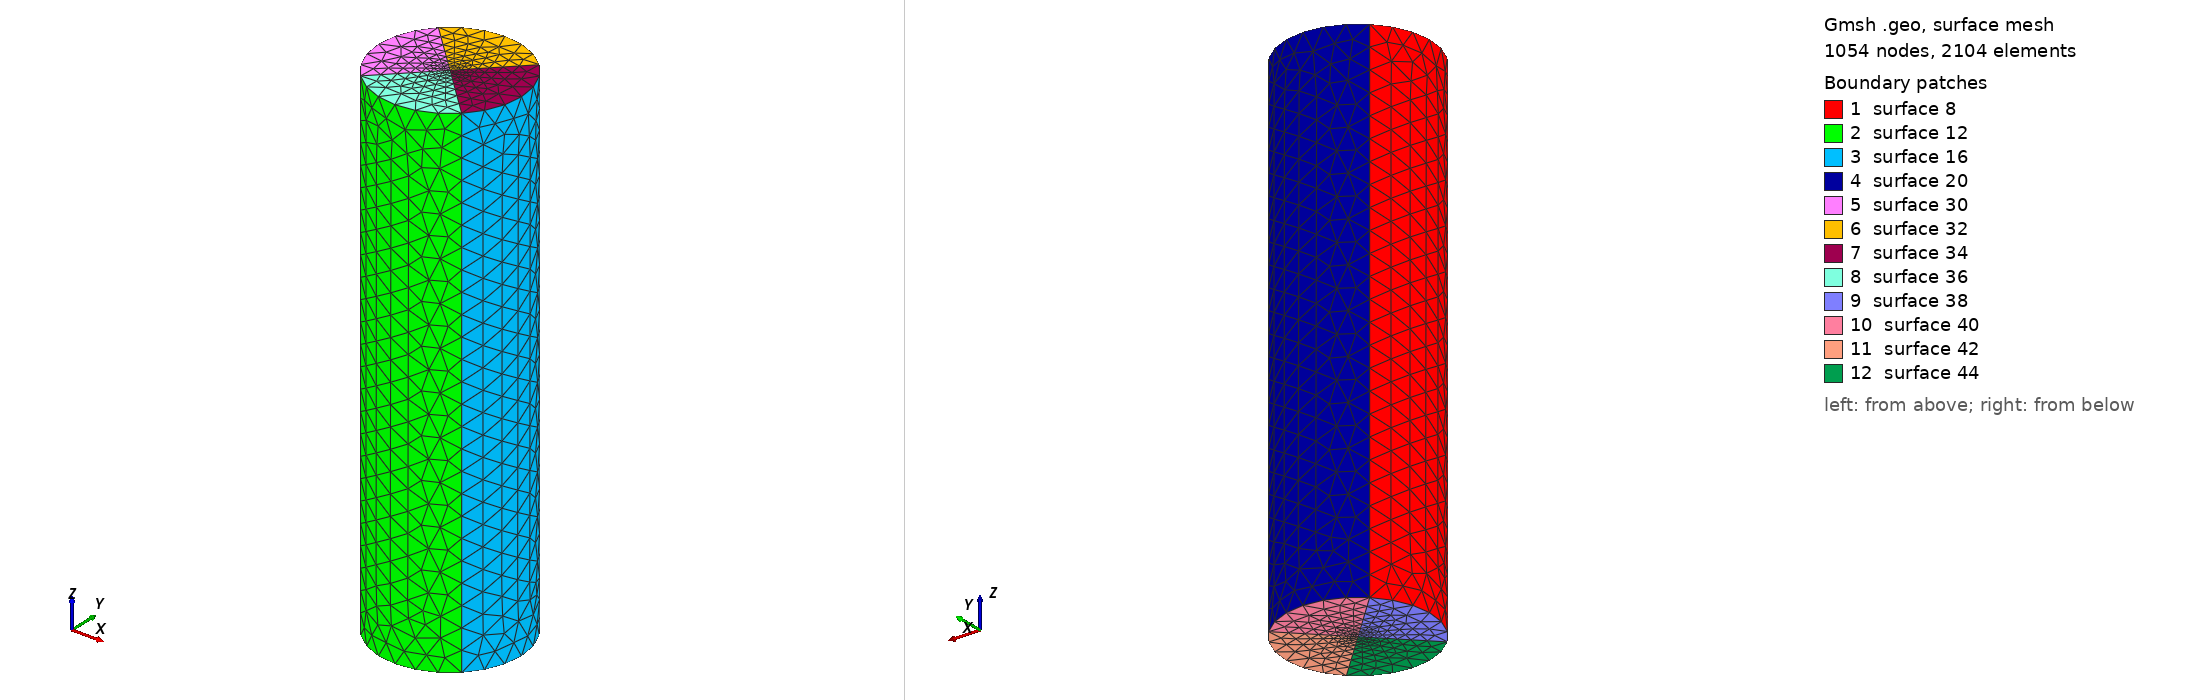

Gmsh geometry script, surface-meshed: 1054 nodes, 2104 surface elements. Boundary patches (legend numbers): 1 surface 8, 2 surface 12, 3 surface 16, 4 surface 20, 5 surface 30, 6 surface 32, 7 surface 34, 8 surface 36, 9 surface 38, 10 surface 40, 11 surface 42, 12 surface 44. Left view from above one corner, right view from below the opposite corner. The script declares no physical surfaces, so the legend lists its geometric surfaces. The drawing asked Gmsh for element sizes between 1% and 20% of the model's largest extent; the script's own settings can give other sizes.

=== test2_5.geo (drawn) ===
lc = 2;
lc_fine = 0.4;
t = 50;
R = 5;
Point(1) = {R, R, 0, lc};
Point(2) = {R, -R, 0, lc};
Point(3) = {-R, -R, 0, lc};
Point(4) = {-R, R, 0, lc};
Point(5) = {0, 0, 0, lc_fine};
Point(6) = {0, 0, t, lc_fine};
Circle(1) = {4, 5, 1};
Circle(2) = {1, 5, 2};
Circle(3) = {2, 5, 3};
Circle(4) = {3, 5, 4};
Extrude {0, 0, t} {
  Line{4, 3, 2, 1};
}
//Line Loop(21) = {5, 17, 13, 9};
//Plane Surface(22) = {21};
//Line Loop(23) = {3, 4, 1, 2};
//Plane Surface(24) = {23};
//Point{5} In Surface{22};
//Point{6} In Surface{24};

Line(21) = {7, 6};
Line(22) = {9, 6};
Line(23) = {11, 6};
Line(24) = {10, 6};
Line(25) = {4, 5};
Line(26) = {3, 5};
Line(27) = {2, 5};
Line(28) = {1, 5};
Line Loop(29) = {5, 22, -21};
Plane Surface(30) = {29};
Line Loop(31) = {22, -23, -17};
Plane Surface(32) = {31};
Line Loop(33) = {23, -24, -13};
Plane Surface(34) = {33};
Line Loop(35) = {24, -21, -9};
Plane Surface(36) = {35};
Line Loop(37) = {26, -25, -4};
Plane Surface(38) = {37};
Line Loop(39) = {25, -28, -1};
Plane Surface(40) = {39};
Line Loop(41) = {28, -27, -2};
Plane Surface(42) = {41};
Line Loop(43) = {27, -26, -3};
Plane Surface(44) = {43};
